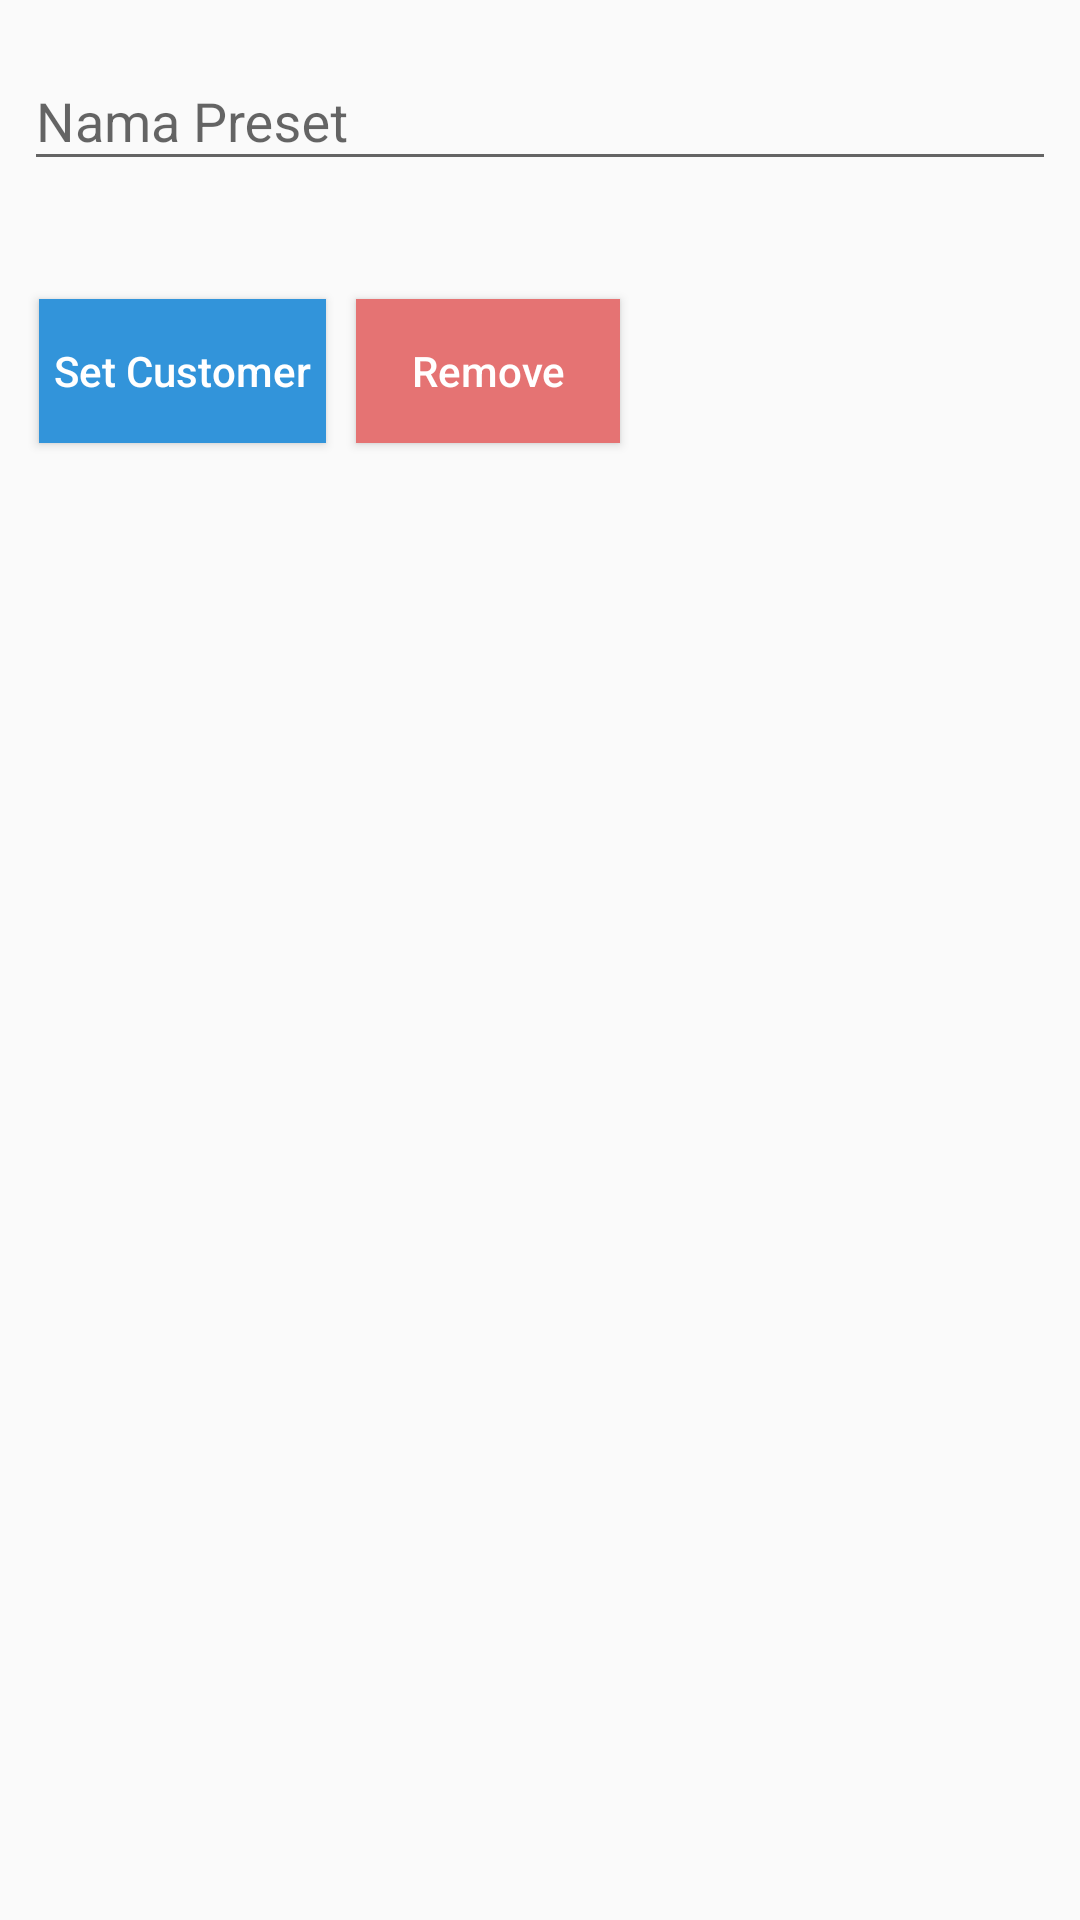

Android layout source for this screen:
<!-- AndroidManifest.xml: application theme AppTheme -->
<!-- res/layout/activity_create_preset.xml -->
<?xml version="1.0" encoding="utf-8"?>
<android.support.constraint.ConstraintLayout xmlns:android="http://schemas.android.com/apk/res/android"
    xmlns:app="http://schemas.android.com/apk/res-auto"
    xmlns:tools="http://schemas.android.com/tools"
    android:layout_width="match_parent"
    android:layout_height="match_parent"
    android:scrollbarAlwaysDrawHorizontalTrack="false"
    android:scrollbarAlwaysDrawVerticalTrack="false"
    android:scrollbarStyle="insideOverlay"
    android:scrollbars="horizontal|vertical"
    tools:context="com.fma.laundryapp.facade.OrderCreateActivity">

    <LinearLayout
        android:layout_width="0dp"
        android:layout_height="wrap_content"
        android:layout_marginEnd="8dp"
        android:layout_marginStart="8dp"
        android:layout_marginTop="8dp"
        android:orientation="vertical"
        android:scrollbars="horizontal|vertical"
        app:layout_constraintHorizontal_bias="0.005"
        app:layout_constraintLeft_toLeftOf="parent"
        app:layout_constraintRight_toRightOf="parent"
        app:layout_constraintTop_toTopOf="parent"
        app:layout_constraintVertical_bias="0.213"
        tools:layout_constraintLeft_creator="1"
        tools:layout_constraintRight_creator="1"
        tools:layout_constraintTop_creator="1">

        <android.support.design.widget.TextInputLayout
            android:layout_width="match_parent"
            android:layout_height="match_parent"
            android:layout_weight="5"
            tools:layout_editor_absoluteX="8dp"
            tools:layout_editor_absoluteY="0dp">

            <EditText
                android:id="@+id/txtOrderPreset"
                android:layout_width="match_parent"
                android:layout_height="wrap_content"
                android:hint="Nama Preset" />
        </android.support.design.widget.TextInputLayout>

        <TextView
            android:id="@+id/txtCustName"
            android:layout_width="match_parent"
            android:layout_height="wrap_content"
            android:layout_marginTop="10dp"
            android:layout_weight="5"
            android:textSize="18sp" />

        <LinearLayout
            android:layout_width="match_parent"
            android:layout_height="match_parent"
            android:layout_weight="5"
            android:orientation="horizontal">

            <Button
                android:id="@+id/btnSetCust"
                android:layout_width="wrap_content"
                android:layout_height="wrap_content"
                android:layout_margin="5dp"
                android:layout_weight="0"
                android:background="@color/colorPrimary"
                android:padding="5dp"
                android:text="Set Customer"
                android:textAllCaps="false"
                android:textColor="@color/colorWhite"
                android:textSize="14sp" />

            <Button
                android:id="@+id/btnRemoveCust"
                android:layout_width="wrap_content"
                android:layout_height="wrap_content"
                android:layout_margin="5dp"
                android:layout_weight="0"
                android:background="@color/colorLightRed"
                android:padding="5dp"
                android:text="Remove"
                android:textAllCaps="false"
                android:textColor="@color/colorWhite"
                android:textSize="14sp" />
        </LinearLayout>

    </LinearLayout>

</android.support.constraint.ConstraintLayout>
<!-- resources referenced by this layout -->
<resources>
  <color name="colorLightRed">#e57373</color>
  <color name="colorPrimary">#3294da</color>
  <color name="colorWhite">#ffffff</color>
  <style name="AppTheme" parent="Theme.AppCompat.Light.DarkActionBar">
          
          <item name="colorPrimary">@color/colorPrimary</item>
          <item name="colorPrimaryDark">@color/colorPrimaryDark</item>
          <item name="colorAccent">@color/colorAccent</item>
      </style>
  <color name="colorPrimaryDark">#3294da</color>
  <color name="colorAccent">#ff8a65</color>
</resources>
